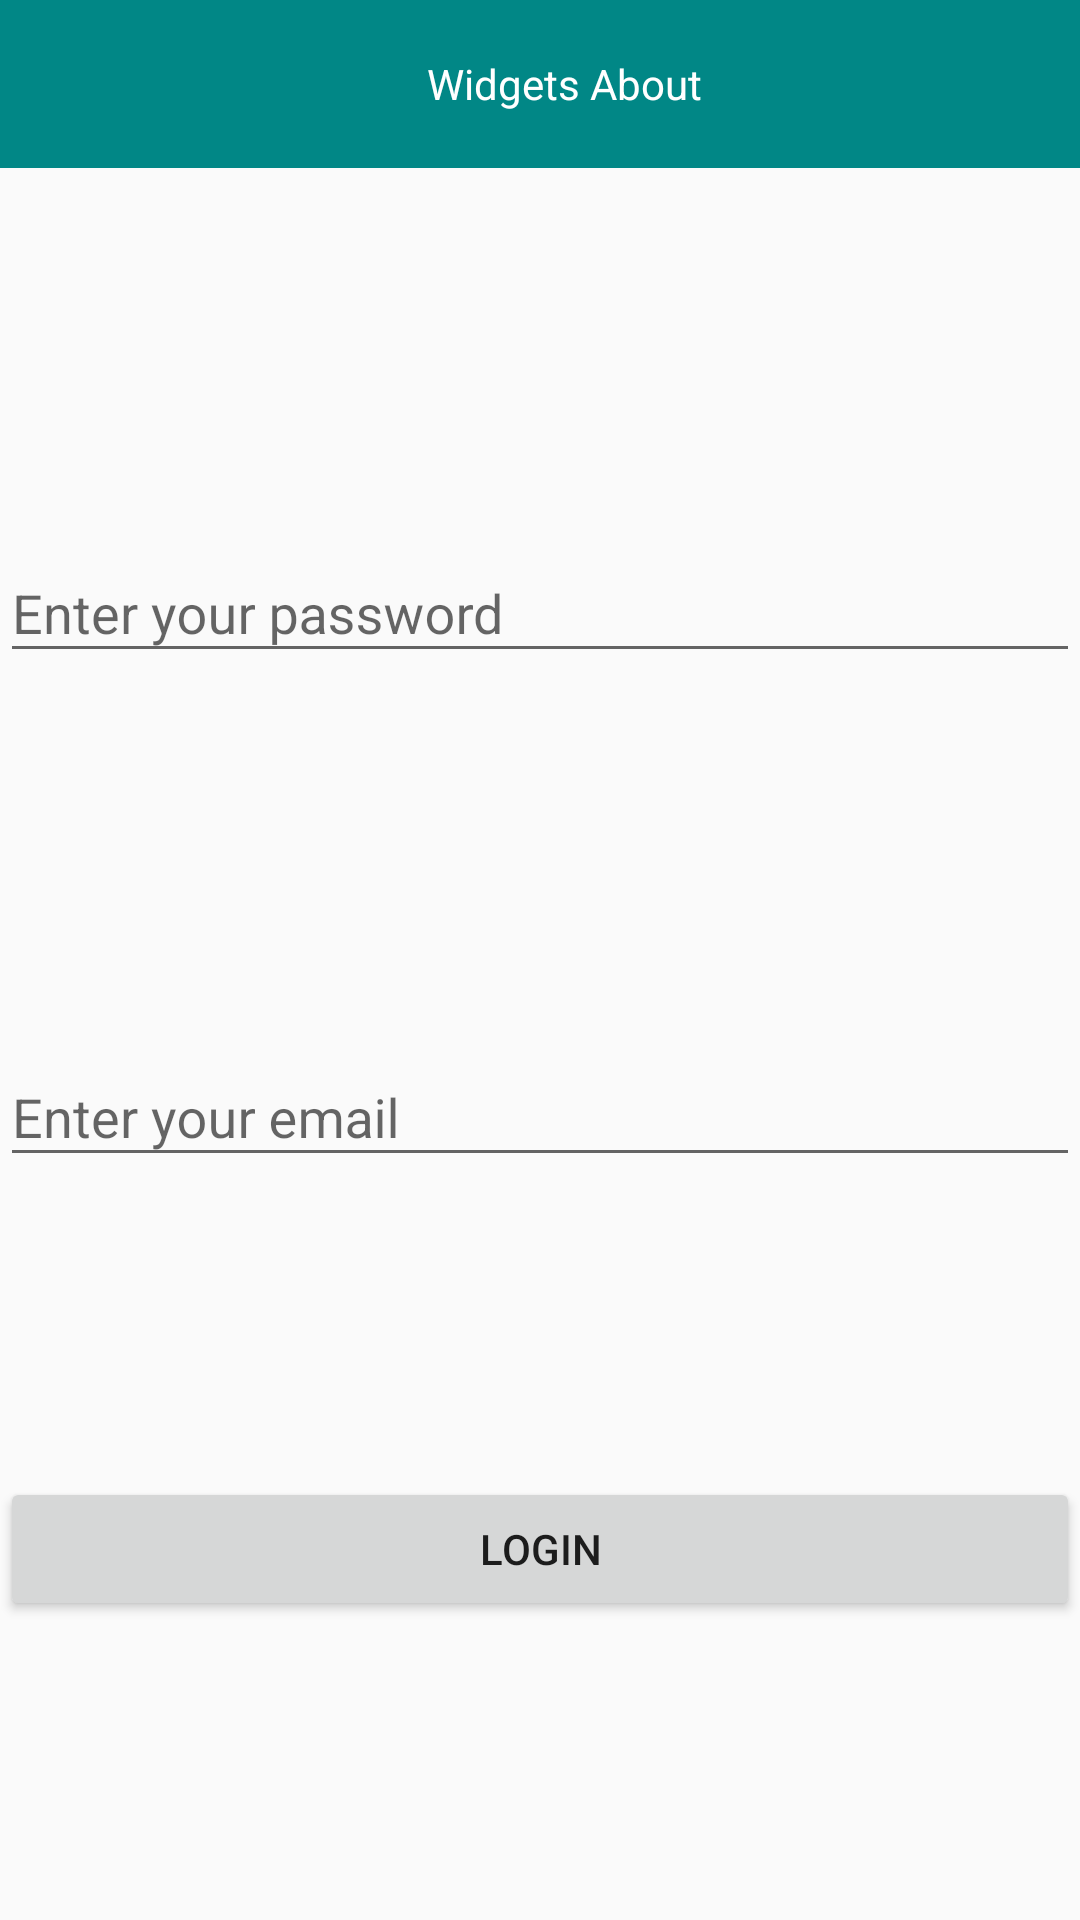

The Android layout XML behind this screen, and the referenced resources:
<!-- AndroidManifest.xml: application theme Theme.WidgetsAbout -->
<!-- res/layout/activity_main.xml -->
<?xml version="1.0" encoding="utf-8"?>
<androidx.constraintlayout.widget.ConstraintLayout xmlns:android="http://schemas.android.com/apk/res/android"
    xmlns:app="http://schemas.android.com/apk/res-auto"
    xmlns:tools="http://schemas.android.com/tools"
    android:layout_width="match_parent"
    android:layout_height="match_parent"
    android:orientation="vertical"
    tools:context=".Activities.MainActivity">

    <LinearLayout
        android:id="@+id/include"
        android:layout_width="match_parent"
        android:layout_height="?attr/actionBarSize"
        android:background="@color/teal_700"
        android:orientation="horizontal"
        app:layout_constraintEnd_toEndOf="parent"
        app:layout_constraintStart_toStartOf="parent"
        app:layout_constraintTop_toTopOf="parent">

        <ImageView
            android:id="@+id/imageView"
            android:layout_width="wrap_content"
            android:layout_height="wrap_content"
            android:layout_marginStart="16dp"
            android:layout_gravity="center_vertical"
            android:src="@drawable/ic_baseline_arrow_back_ios_24"
            app:layout_constraintBottom_toBottomOf="parent"
            app:layout_constraintStart_toStartOf="parent"
            app:layout_constraintTop_toTopOf="parent"
            app:tint="@color/white" />

        <TextView
            android:layout_width="match_parent"
            android:layout_height="wrap_content"
            android:text="@string/app_name"
           android:textAlignment="center"
            android:textColor="@color/white"

            android:layout_gravity="center_vertical"
            app:layout_constraintBottom_toBottomOf="@+id/imageView"
            app:layout_constraintEnd_toEndOf="parent"
            app:layout_constraintStart_toStartOf="parent"
            app:layout_constraintTop_toTopOf="@+id/imageView"
            tools:ignore="RtlCompat" />

    </LinearLayout>


    <com.google.android.material.textfield.TextInputLayout
        android:id="@+id/textInputLayout"
        android:layout_width="0dp"
        android:layout_height="wrap_content"
        android:layout_marginTop="16dp"
        app:layout_constraintBottom_toTopOf="@+id/btnLogin"
        app:layout_constraintEnd_toEndOf="parent"
        app:layout_constraintHorizontal_bias="0.5"
        app:layout_constraintStart_toStartOf="parent"
        app:layout_constraintTop_toBottomOf="@+id/textInputLayout2">


        <EditText
            android:id="@+id/etEmail"
            style="@style/ThemeOverlay.Material3.TextInputEditText.OutlinedBox"
            android:layout_width="match_parent"
            android:layout_height="wrap_content"
            android:hint="Enter your email"
            android:inputType="textEmailAddress"
            android:textColorHint="@color/teal_700" />
    </com.google.android.material.textfield.TextInputLayout>

    <com.google.android.material.textfield.TextInputLayout
        android:id="@+id/textInputLayout2"
        android:layout_width="0dp"
        android:layout_height="wrap_content"
        android:layout_marginTop="16dp"
        app:layout_constraintBottom_toTopOf="@+id/textInputLayout"
        app:layout_constraintEnd_toEndOf="parent"
        app:layout_constraintHorizontal_bias="0.5"
        app:layout_constraintStart_toStartOf="parent"
        app:layout_constraintTop_toBottomOf="@+id/include">


        <EditText
            android:id="@+id/etPassword"
            style="@style/ThemeOverlay.Material3.TextInputEditText.OutlinedBox"
            android:layout_width="match_parent"
            android:layout_height="wrap_content"

            android:hint="Enter your password"
            android:inputType="textPassword"
            android:textColorHint="@color/teal_700" />
    </com.google.android.material.textfield.TextInputLayout>

    <Button
        android:id="@+id/btnLogin"
        android:layout_width="0dp"
        android:layout_height="wrap_content"
        android:text="Login"
        app:layout_constraintBottom_toBottomOf="parent"
        app:layout_constraintEnd_toEndOf="parent"
        app:layout_constraintStart_toStartOf="parent"
        app:layout_constraintTop_toBottomOf="@+id/textInputLayout" />
</androidx.constraintlayout.widget.ConstraintLayout>
<!-- resources referenced by this layout -->
<resources>
  <string name="app_name">Widgets About</string>
  <style name="Theme.WidgetsAbout" parent="Theme.AppCompat.DayNight.NoActionBar">
          
          <item name="colorPrimary">@color/purple_500</item>
          <item name="colorPrimaryVariant">@color/purple_700</item>
          <item name="colorOnPrimary">@color/white</item>
          
          <item name="colorSecondary">@color/teal_200</item>
          <item name="colorSecondaryVariant">@color/teal_700</item>
          <item name="colorOnSecondary">@color/black</item>
          
          <item name="android:statusBarColor">?attr/colorPrimaryVariant</item>
          
      </style>
  <!-- not gathered from this repository: default colours our renderer supplied (Android Studio template values) -->
  <color name="purple_500">#FF6200EE</color>
  <color name="purple_700">#FF3700B3</color>
  <color name="teal_200">#FF03DAC5</color>
  <color name="teal_700">#FF018786</color>
  <color name="black">#FF000000</color>
  <color name="white">#FFFFFFFF</color>
</resources>
